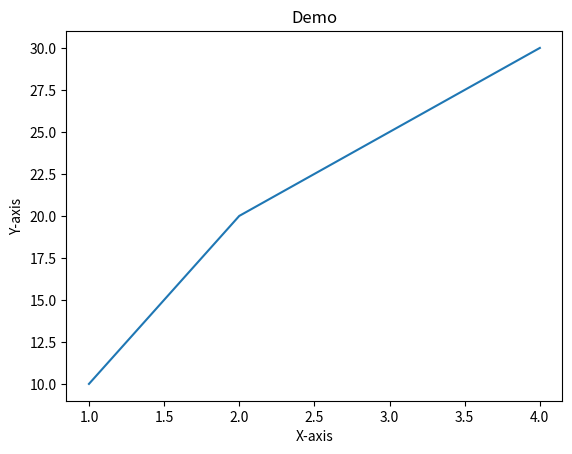

The matplotlib source for this figure:
#even_numbers = [2,4,6,8]
# even = []
# for i in range(1, 10):
#     if i % 2 == 0:
#         even.append(i)


# mixed_list = ['Alice', 25, 200.5]
#print(mixed_list)


# listy_mcgee = [10, 20, 30, 40]
#print(listy_mcgee[0])
#print(listy_mcgee[-1])
#print(listy_mcgee[2])

# listy_mcgee[2]  = 25
# listy_mcgee.append(50)
# listy_mcgee.insert(1, 'pepperoni')
# listy_mcgee.insert(2, 'pizza')
# listy_mcgee.insert(3, 'pizza')
#print(listy_mcgee)
# listy_mcgee.remove('pizza')

# for item in listy_mcgee:
#     print(item)

# index = 0
# while index < len(listy_mcgee):
#     print(listy_mcgee[index])
#     index += 1

# list2 = [1,2,3]
# list3 = [4,5,6]

# print(list2)
# print(list3)

# combo = list2+list3
# print(combo)

# combo = (list2 * 3)
# combo.reverse()
# print(combo)
# combo.sort()
# combo.sort()
# print(combo)

# squares = [x**3 for x in range(14)]
# print(squares)

# tuple_time = (1,2,3)
# print(tuple_time[0])
# print(tuple_time[-1])


array = [1,2,3]
matrix = [
    [1,2,3],
    [4,5,6],
    [7,8,9]
]

# print(array)
# print(matrix)
# print(matrix[1][2])

# for row in matrix:
    # for item in row:
        # print(item, end=' ')
    # print()

# bill = matrix
# print(bill)

numbers = [10,20,30]
print(sum(numbers))
print(min(numbers))
print(max(numbers))
print(len(numbers))

import matplotlib.pyplot as plt

x = [1,2,3,4]
y = [10,20,25,30]
plt.plot(x, y)
plt.title('Demo')
plt.xlabel("X-axis")
plt.ylabel("Y-axis")
plt.show()




# import pandas as pd

# data = {
#     'apples': [3, 2, 0, 1],
#     'oranges': [0, 3, 7, 2]
# }

# df = pd.DataFrame(data)
# print(df)